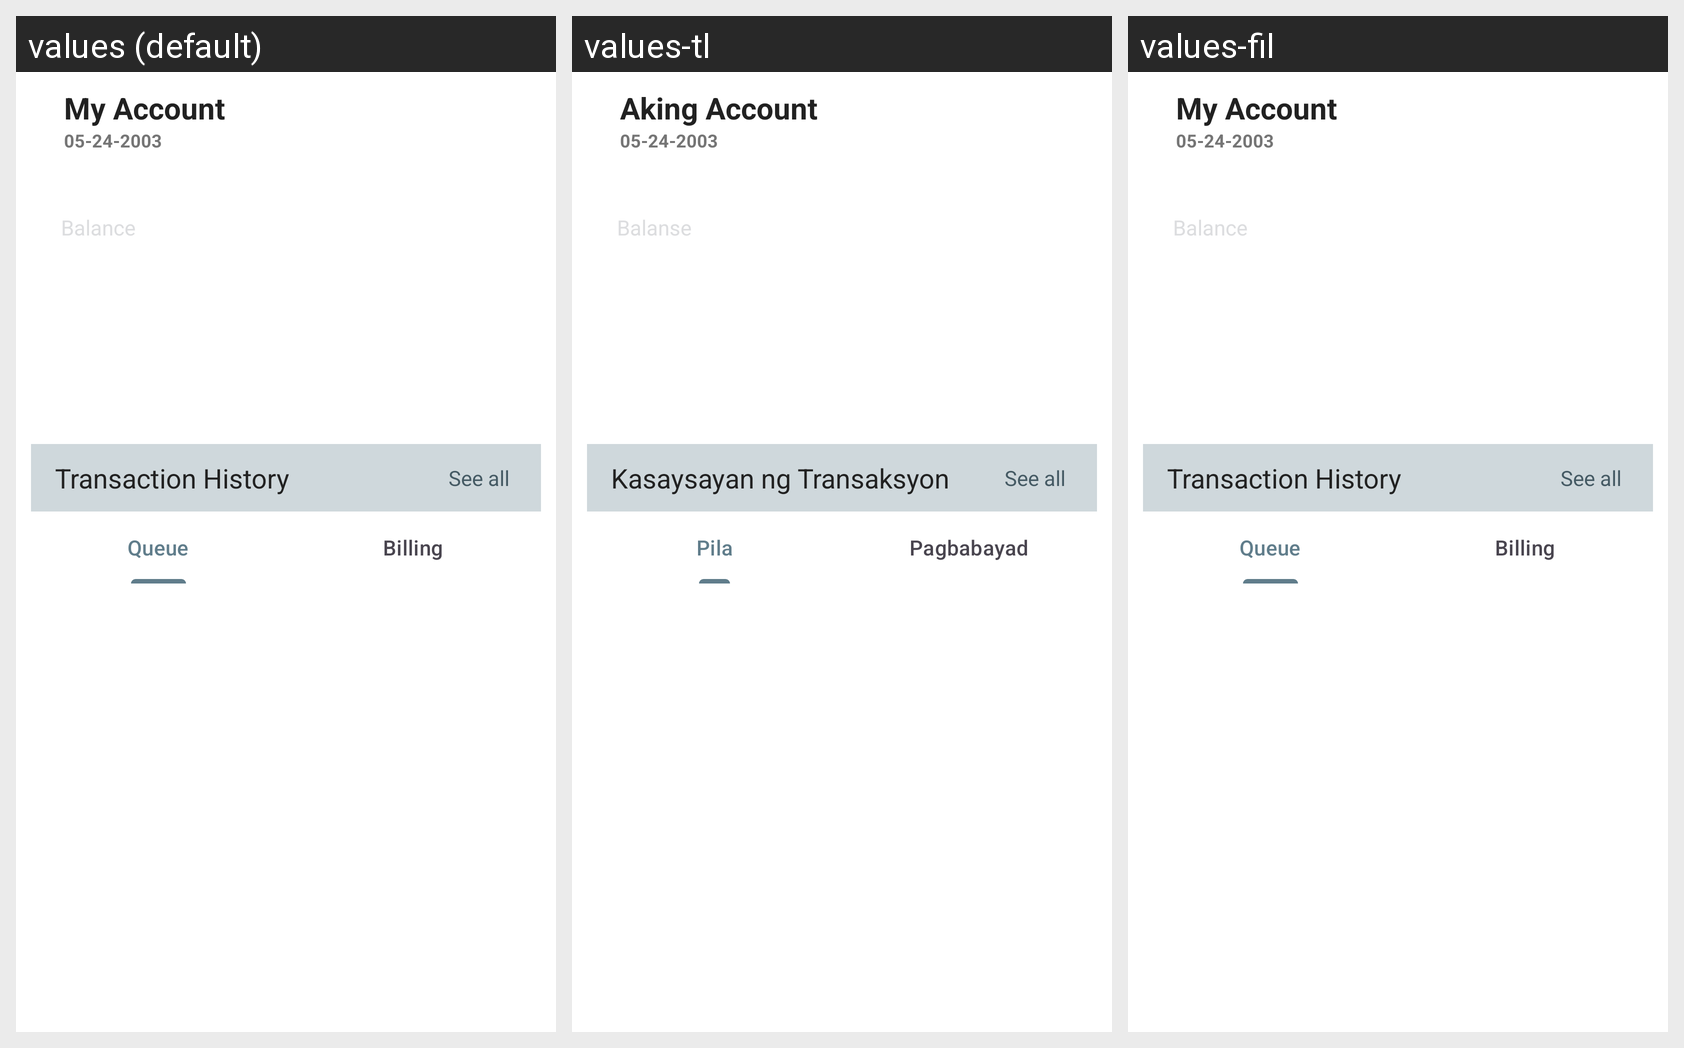

Locale-by-locale string values for the Android screen shown in this grid:
Android screen res/layout/driver_home_fragment.xml rendered under 3 locales, left to right: values (default), values-tl, values-fil. Device: Nexus 5 (rendered at 1080×1920; each locale shown at half size, 540×960, under a caption strip naming it); theme Theme.Todamoon_v2.
Strings drawn on this screen, with the default value and each locale's value (text and hints the layout hard-codes, and strings that could not be matched under every locale, appear in the picture but are not listed):

my_account
  values: My Account
  values-tl: Aking Account
  values-fil: My Account

balance
  values: Balance
  values-tl: Balanse
  values-fil: Balance

transaction_history
  values: Transaction History
  values-tl: Kasaysayan ng Transaksyon
  values-fil: Transaction History

see_all
  values: See all
  values-tl: See all
  values-fil: See all  [not translated; the default value is used]

queue_button
  values: Queue
  values-tl: Pila
  values-fil: Queue

billing_button
  values: Billing
  values-tl: Pagbabayad
  values-fil: Billing
